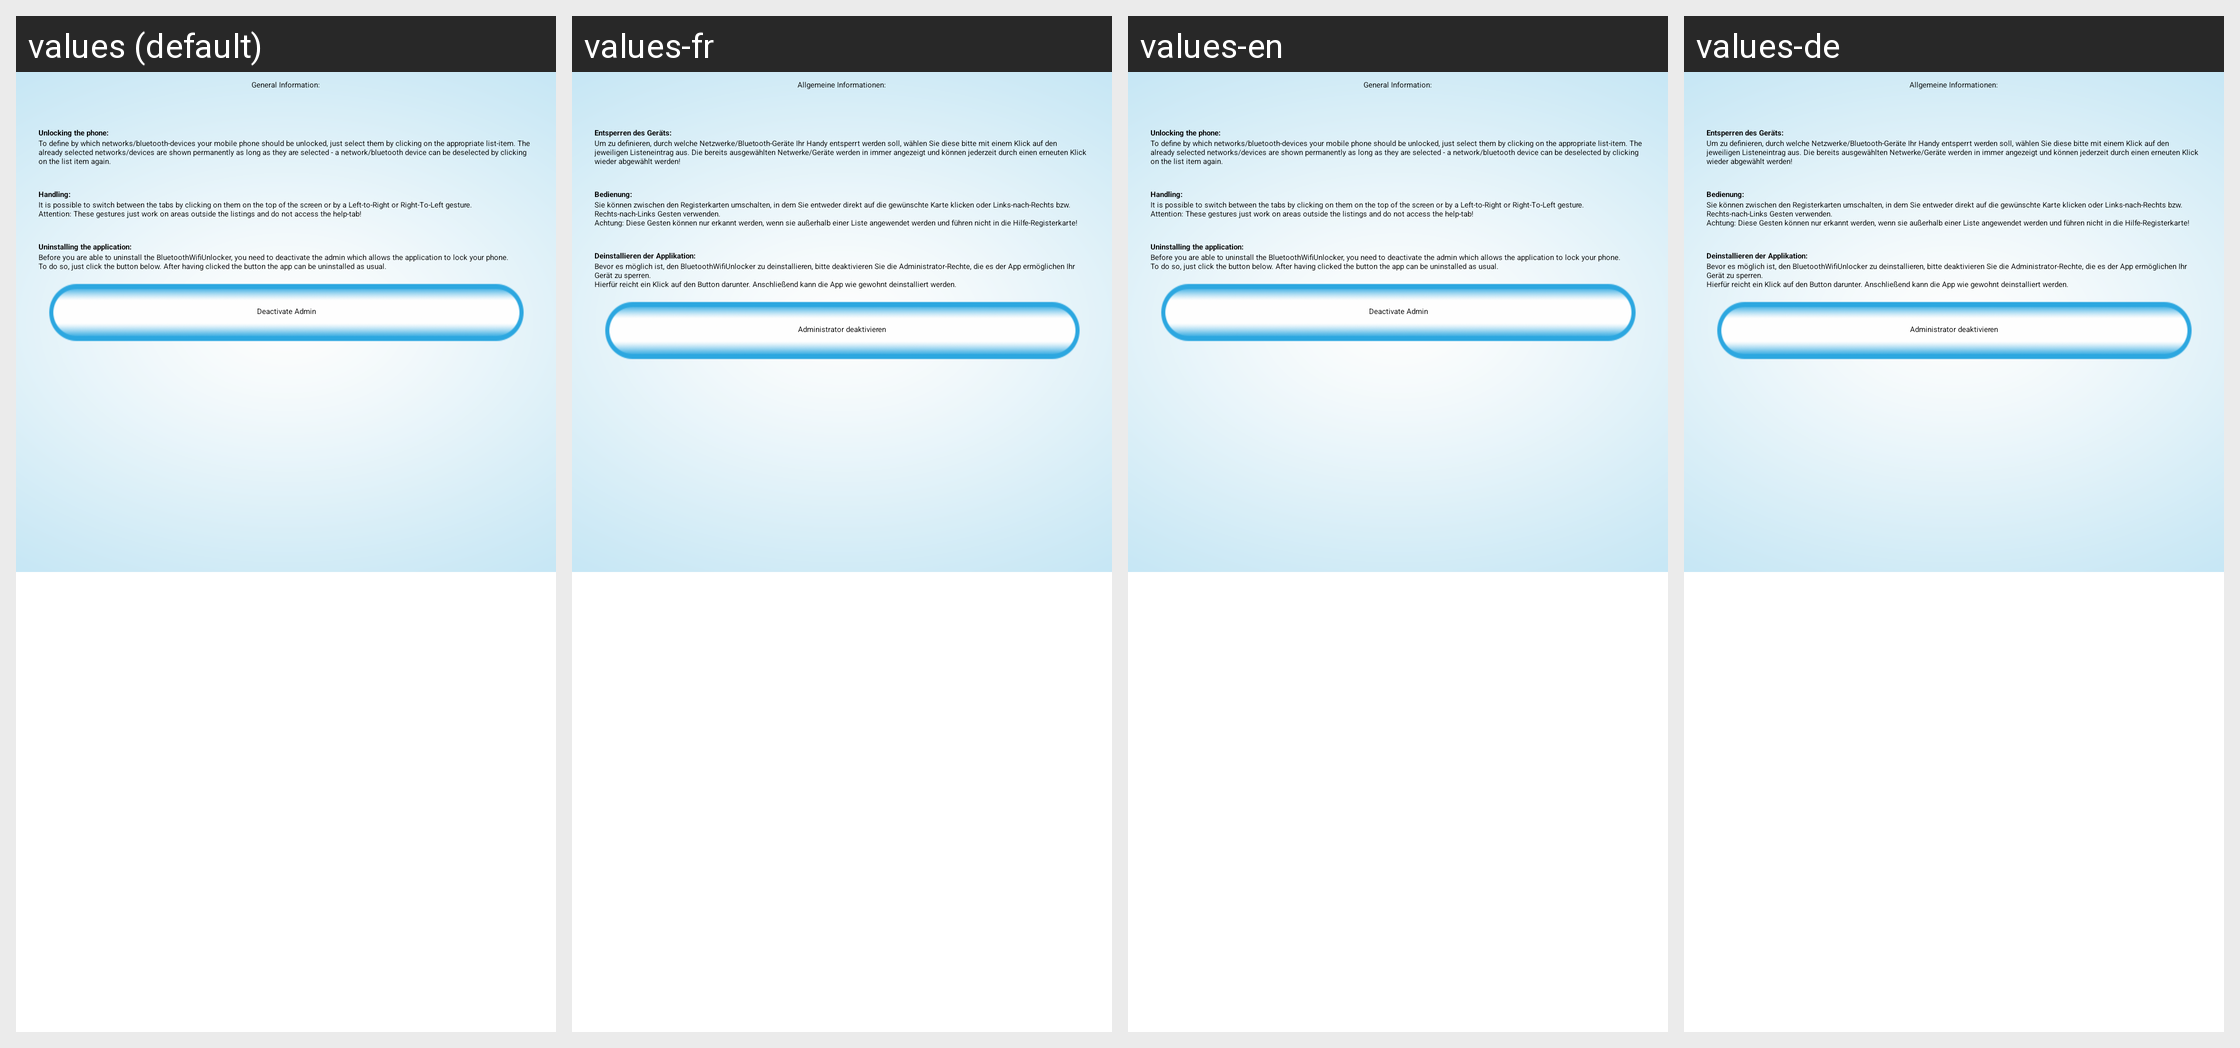

The Android screen below is rendered under several locales of the same app. Produce the string resources it draws, with the default and per-locale values.
Android screen res/layout/help_screen.xml rendered under 4 locales, left to right: values (default), values-fr, values-en, values-de. Device: Nexus 5 (rendered at 1080×1920; each locale shown at half size, 540×960, under a caption strip naming it); theme Theme.Sherlock.Light.
Strings drawn on this screen, with the default value and each locale's value (text and hints the layout hard-codes appear in the picture but are not listed):

help
  values: General Information:
  values-fr: Allgemeine Informationen:
  values-en: General Information:
  values-de: Allgemeine Informationen:

help_howToUnlock
  values: Unlocking the phone:
  values-fr: Entsperren des Geräts:
  values-en: Unlocking the phone:
  values-de: Entsperren des Geräts:

help_howToUnlock_text
  values: To define by which networks/bluetooth-devices your mobile phone should be unlocked, just select them by clicking on the appropriate list-item. The already selected networks/devices are shown permanently as long as they are selected - a network/bluetooth device can be deselected by clicking on the list item again.
  values-fr: Um zu definieren, durch welche Netzwerke/Bluetooth-Geräte Ihr Handy entsperrt werden soll, wählen Sie diese bitte mit einem Klick auf den jeweiligen Listeneintrag aus. Die bereits ausgewählten Netwerke/Geräte werden in immer angezeigt und können jederzeit durch einen erneuten Klick wieder abgewählt werden!
  values-en: To define by which networks/bluetooth-devices your mobile phone should be unlocked, just select them by clicking on the appropriate list-item. The already selected networks/devices are shown permanently as long as they are selected - a network/bluetooth device can be deselected by clicking on the list item again.
  values-de: Um zu definieren, durch welche Netzwerke/Bluetooth-Geräte Ihr Handy entsperrt werden soll, wählen Sie diese bitte mit einem Klick auf den jeweiligen Listeneintrag aus. Die bereits ausgewählten Netwerke/Geräte werden in immer angezeigt und können jederzeit durch einen erneuten Klick wieder abgewählt werden!

help_swipe
  values: Handling:
  values-fr: Bedienung:
  values-en: Handling:
  values-de: Bedienung:

help_swipe_text
  values: It is possible to switch between the tabs by clicking on them on the top of the screen or by a Left-to-Right or Right-To-Left gesture.
      Attention: These gestures just work on areas outside the listings and do not access the help-tab!
  values-fr: Sie können zwischen den Registerkarten umschalten, in dem Sie entweder direkt auf die gewünschte Karte klicken oder Links-nach-Rechts bzw. Rechts-nach-Links Gesten verwenden.
      Achtung: Diese Gesten können nur erkannt werden, wenn sie außerhalb einer Liste angewendet werden und führen nicht in die Hilfe-Registerkarte!
  values-en: It is possible to switch between the tabs by clicking on them on the top of the screen or by a Left-to-Right or Right-To-Left gesture.
      Attention: These gestures just work on areas outside the listings and do not access the help-tab!
  values-de: Sie können zwischen den Registerkarten umschalten, in dem Sie entweder direkt auf die gewünschte Karte klicken oder Links-nach-Rechts bzw. Rechts-nach-Links Gesten verwenden.
      Achtung: Diese Gesten können nur erkannt werden, wenn sie außerhalb einer Liste angewendet werden und führen nicht in die Hilfe-Registerkarte!

help_deinstall
  values: Uninstalling the application:
  values-fr: Deinstallieren der Applikation:
  values-en: Uninstalling the application:
  values-de: Deinstallieren der Applikation:

help_deinstall_text
  values: Before you are able to uninstall the BluetoothWifiUnlocker, you need to deactivate the admin which allows the application to lock your phone. 
      To do so, just click the button below. After having clicked the button the app can be uninstalled as usual.
  values-fr: Bevor es möglich ist, den BluetoothWifiUnlocker zu deinstallieren, bitte deaktivieren Sie die Administrator-Rechte, die es der App ermöglichen Ihr Gerät zu sperren. 
      Hierfür reicht ein Klick auf den Button darunter. Anschließend kann die App wie gewohnt deinstalliert werden.
  values-en: Before you are able to uninstall the BluetoothWifiUnlocker, you need to deactivate the admin which allows the application to lock your phone. 
      To do so, just click the button below. After having clicked the button the app can be uninstalled as usual.
  values-de: Bevor es möglich ist, den BluetoothWifiUnlocker zu deinstallieren, bitte deaktivieren Sie die Administrator-Rechte, die es der App ermöglichen Ihr Gerät zu sperren. 
      Hierfür reicht ein Klick auf den Button darunter. Anschließend kann die App wie gewohnt deinstalliert werden.

help_button
  values: Deactivate Admin
  values-fr: Administrator deaktivieren
  values-en: Deactivate Admin
  values-de: Administrator deaktivieren
